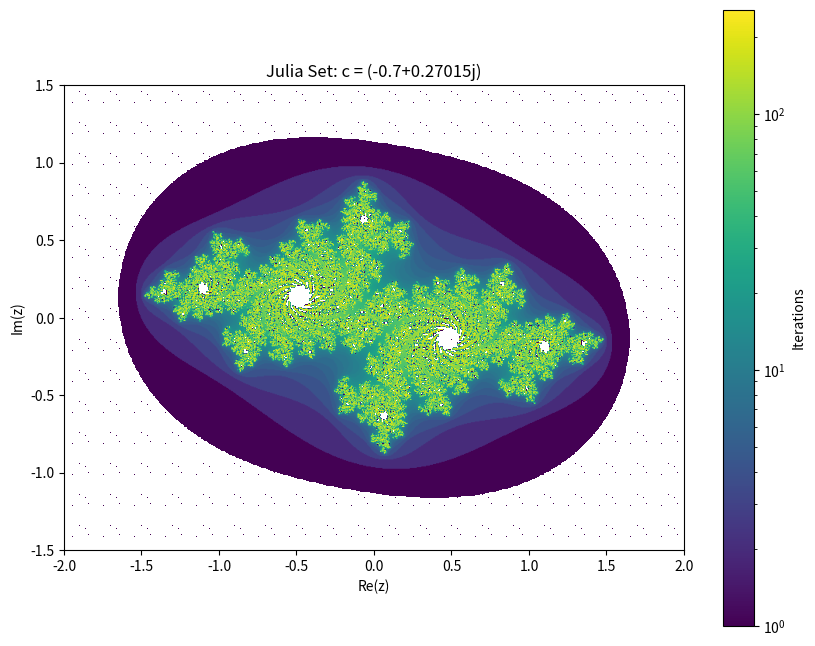

This chart was generated by the following Python code:
#!/usr/bin/env python3
"""
Simple Julia Set Generator using LOGOS c values
"""

import numpy as np
import matplotlib.pyplot as plt
from matplotlib.colors import LogNorm
import argparse

def generate_julia_set(c_value, width=800, height=600, max_iter=256):
    """Generate a Julia set for the given c value"""
    x = np.linspace(-2, 2, width)
    y = np.linspace(-1.5, 1.5, height)
    X, Y = np.meshgrid(x, y)
    Z = X + 1j * Y

    iterations = np.zeros(Z.shape, dtype=int)
    mask = np.ones(Z.shape, dtype=bool)

    for i in range(max_iter):
        Z[mask] = Z[mask]**2 + c_value
        escaped = np.abs(Z) > 2.0
        iterations[mask & escaped] = i
        mask &= ~escaped

    return iterations

def display_julia_set(c_value):
    """Display a Julia set"""
    print(f"Generating Julia set for c = {c_value}")

    iterations = generate_julia_set(c_value)

    plt.figure(figsize=(10, 8))
    plt.imshow(iterations, extent=[-2, 2, -1.5, 1.5],
               cmap='viridis', norm=LogNorm(vmin=1, vmax=256), origin='lower')
    plt.colorbar(label='Iterations')
    plt.title(f'Julia Set: c = {c_value}')
    plt.xlabel('Re(z)')
    plt.ylabel('Im(z)')
    plt.show()

def main():
    parser = argparse.ArgumentParser(description="Simple Julia Set Display")
    parser.add_argument('--c-value', type=str, default="-0.7+0.27015j",
                       help='c value as complex number')

    args = parser.parse_args()

    try:
        c_val = complex(args.c_value)
        display_julia_set(c_val)
    except ValueError as e:
        print(f"Invalid c value: {e}")

if __name__ == '__main__':
    main()
